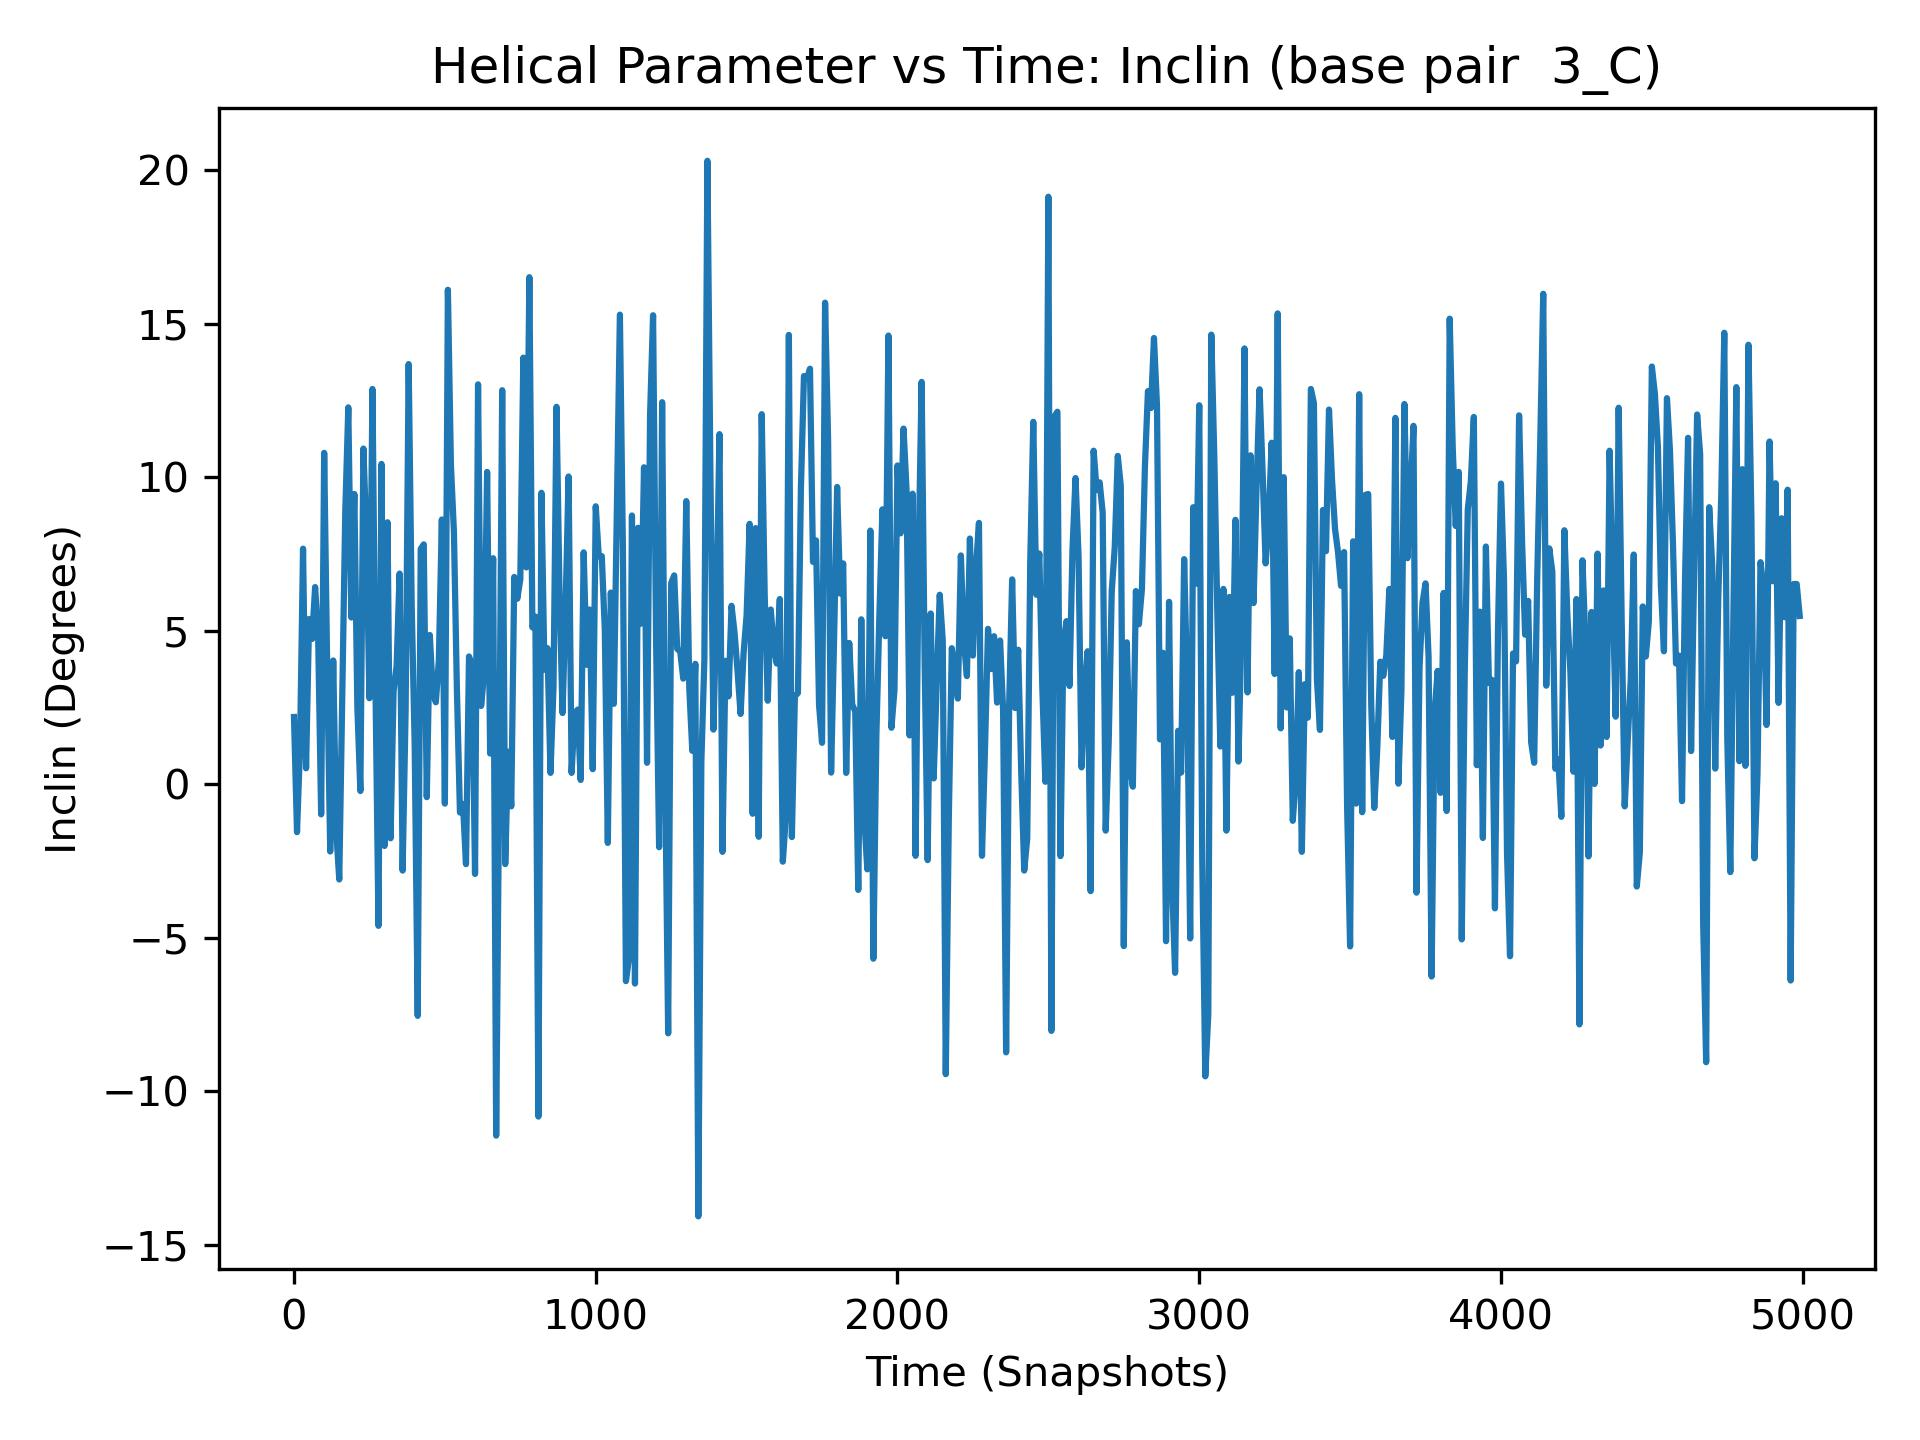

Source data for this figure (header and first rows):
, 3_C
0, 2.19
1, 4.12
2, 17.88
3, 2.21
4, 0.62
5, -1.42
6, 7.12
7, 5.37
8, 10.48
9, 5.18
10, -1.56
11, -4.85
12, 16.67
13, 9.04
14, 9.77
15, 7.03
16, -0.78
17, 10.03
18, 7.34
19, 8.53
20, 1.24
21, 8.52
22, 4.46
23, -2.29
24, 0.76
25, 8.23
26, -0.54
27, -5.23
28, 2.13
29, -0.67
30, 7.67
31, 7.17
32, 16.86
33, 8.04
34, 3.99
35, 13.43
36, 9.72
37, 7.55
38, 7.53
39, 0.2
40, 0.52
41, 7.01
42, 16.42
43, 0.0
44, -7.9
45, -2.68
46, -0.23
47, -5.14
48, 7.72
49, 7.77
50, 5.38
51, 5.8
52, 0.54
53, -4.96
54, 8.57
55, 10.8
56, 6.81
57, 10.0
58, 0.53
59, 4.37
... 4,940 more rows
